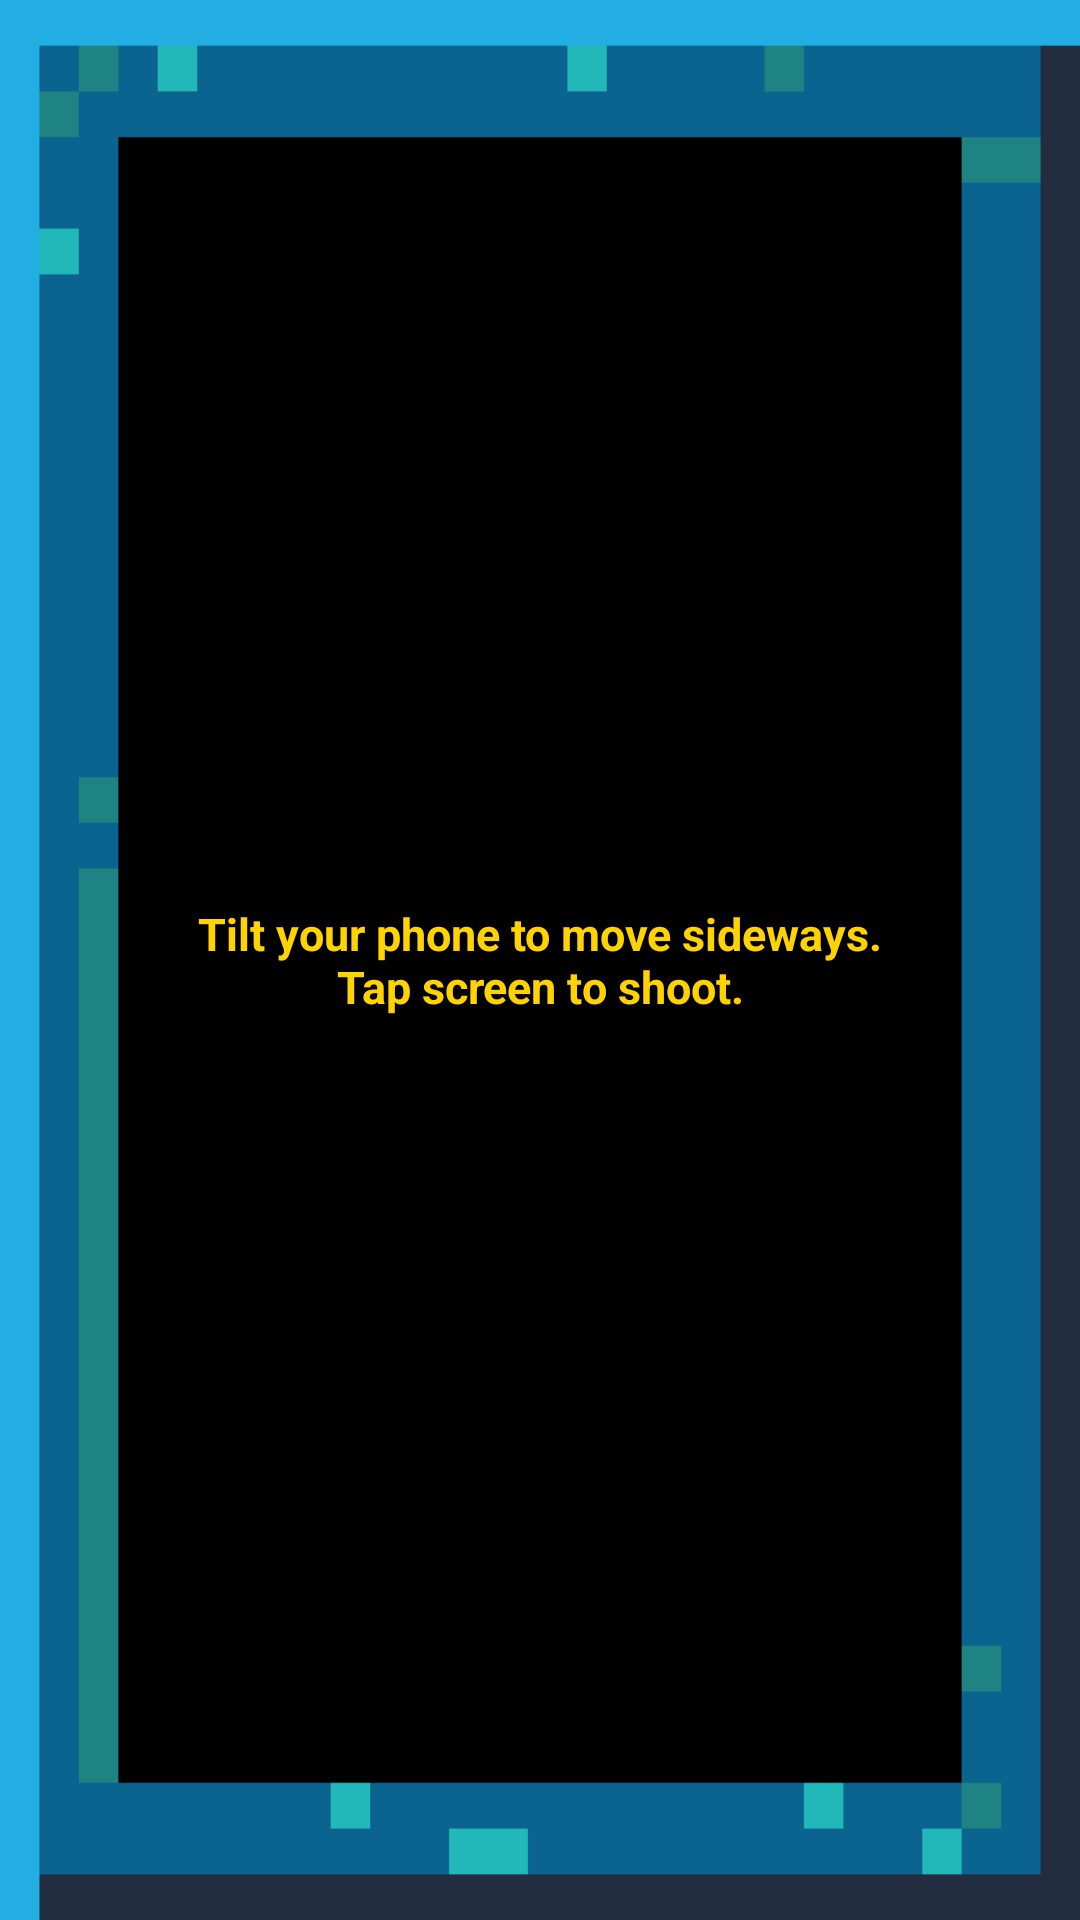

This screen was rendered from an Android layout file. Write that file and the resources it references.
<!-- AndroidManifest.xml: application theme AppTheme -->
<!-- res/layout/help.xml -->
<?xml version="1.0" encoding="utf-8"?>
<androidx.constraintlayout.widget.ConstraintLayout
    xmlns:android="http://schemas.android.com/apk/res/android"
    xmlns:app="http://schemas.android.com/apk/res-auto"
    android:layout_width="match_parent"
    android:layout_height="match_parent"
    android:background="@drawable/help_background">

    <TextView
        android:id="@+id/help_text_view"
        android:layout_width="match_parent"
        android:layout_height="match_parent"
        android:gravity="center"
        android:text="@string/help_text"
        android:textAlignment="center"
        android:textColor="#FFD300"
        android:textSize="15sp"
        android:textStyle="bold"
        android:layout_marginStart="20dp"
        android:layout_marginEnd="20dp"
        app:layout_constraintBottom_toBottomOf="parent"
        app:layout_constraintEnd_toEndOf="parent"
        app:layout_constraintStart_toStartOf="parent"
        app:layout_constraintTop_toTopOf="parent" />
</androidx.constraintlayout.widget.ConstraintLayout>
<!-- resources referenced by this layout -->
<resources>
  <!-- drawable help_background: png bitmap (drawable, 5812 bytes) -->
  <string name="help_text">Tilt your phone to move sideways.\nTap screen to shoot.</string>
  <style name="AppTheme" parent="Theme.AppCompat.Light.DarkActionBar">
          
          <item name="colorPrimary">@color/colorPrimary</item>
          <item name="colorPrimaryDark">@color/colorPrimaryDark</item>
          <item name="colorAccent">@color/colorAccent</item>
  
          <item name="android:actionBarStyle">@style/ThemeActionBar</item>
          <item name="android:windowActionBarOverlay">true</item>
          
          <item name="actionBarStyle">@style/ThemeActionBar</item>
          <item name="windowActionBarOverlay">true</item>
      </style>
  <style name="ThemeActionBar" parent="Widget.AppCompat.Light.ActionBar.Solid">
          <item name="android:displayOptions">showHome|useLogo</item>
          <item name="displayOptions">showHome|useLogo</item>
          <item name="android:background">@null</item>
          
          <item name="background">@null</item>
      </style>
  <!-- not gathered from this repository: default colours our renderer supplied (Android Studio template values) -->
  <color name="colorPrimary">#FF6200EE</color>
  <color name="colorPrimaryDark">#FF3700B3</color>
  <color name="colorAccent">#FF03DAC5</color>
</resources>
